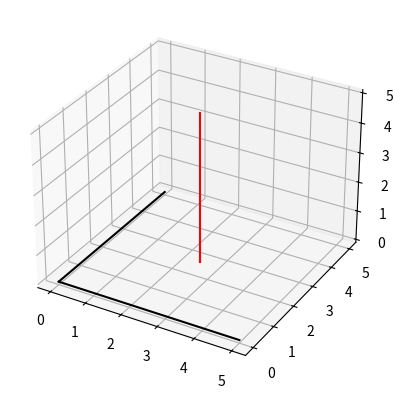

Generate this figure with matplotlib:
'''
This code dipicts the orthogonality of the least squared method answer.
'''

import numpy as np
import matplotlib.pyplot as plt
from mpl_toolkits.mplot3d import Axes3D

########################################
X1 = np.array([5, 0, 0])    # X行列の1列目
X2 = np.array([0, 5, 0])    # X行列の2列目
y = np.array([2.5, 2.5, 5])
#########################################

X = np.array([X1, X2]).T
# Least squares method
w = np.linalg.inv(X.T @ X) @ X.T @ y
# plot
#描画エリアの作成
fig = plt.figure()
ax = fig.add_subplot(projection='3d')
yhat = X @ w

# plot
Xp = np.array([y[0], yhat[0]])
Yp = np.array([y[1], yhat[1]])
Zp = np.array([y[2], yhat[2]])
ax.plot(Xp, Yp, Zp, color = 'red')

ax.plot(np.array([0, X1[0]]),np.array([0, X1[1]]),np.array([0, X1[2]]),color = 'black')
ax.plot(np.array([0, X2[0]]),np.array([0, X2[1]]),np.array([0, X2[2]]), color = 'black')
#描画
plt.show()